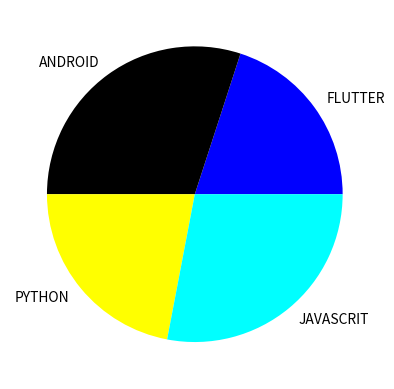

This figure's Python source:
import matplotlib.pyplot as plt
import numpy as np
y = np.array([20,30,22,28])
mylabels= ["FLUTTER","ANDROID","PYTHON","JAVASCRIT"]
mycolor = ["blue","black","yellow","cyan"]
plt.pie(y,labels = mylabels,colors = mycolor)
plt.show()
